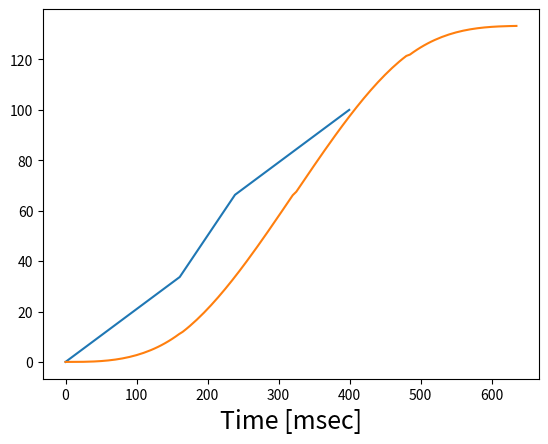

Recreate this plot in Python.
#!/usr/bin/python
# -*- coding: utf-8 -*-

import numpy as np
import matplotlib.pyplot as plt
from dataclasses import dataclass

## [1] http://www.et.byu.edu/~ered/ME537/Notes/Ch5.pdf
# https://pdfs.semanticscholar.org/29c1/c0f2cb6277d8fc120f29e4efc50b026289ec.pdf
# https://journals.sagepub.com/doi/full/10.5772/5652
## [2] http://www.abbmotion.com/support/SupportMe/Downloads/DocsLib/AN00115-003%20Trapezoidal%20Move%20Calculations.pdf
## [3] https://www.mdpi.com/2079-9292/8/6/652/pdf
## [4] https://pdfs.semanticscholar.org/b090/8986c0d43573a90f790c0480f6ec5c834262.pdf

# example motor: https://www.digikey.com/product-detail/en/trinamic-motion-control-gmbh/QBL4208-61-04-013/1460-1087-ND/4843438
# brushless motors: http://electrathonoftampabay.org/www/Documents/Motors/Brushless%20DC%20(BLDC)%20Motor%20Fundamentals.pdf

################## DATA CLASSES ########################
@dataclass
class axisValues:
    '''Class for keeping track of important values for each axis's motion.'''
    maxVel: float
    maxAccel: float
    maxJerk: float

@dataclass
class periodValues:
    x: float
    x_bar: float
    x_hat: float

##################### FUNCTIONS ##########################

def returnAxisMaxValues( ):
    # Specific to the motor being used
    # see "example motor"
    rpm = 4000      # rpm -> 1 RPM = 0.10472 rad/sec
    inertia = 48e-6 # kgm2
    torque = 0.125  # Nm

    maxVel   = rpm * 0.10472 /1000 # in rad/sec -> rad/msec
    maxAccel = torque / inertia /(1000*1000)# in rad/msec^2
    maxJerk  = maxAccel**2 / (maxVel - (v0/1000))# /(1000*1000*1000)# X.maxJerk >= Time / (2*X.maxAccel)
    return axisValues(maxVel, maxAccel, maxJerk)

def calculatePeriods( maxVel, maxAccel, maxJerk ):
    # calculate x and x_bar depending on the profile type
    # based on [4]
    x_hat = 0
    if profileType == 0:
        x = 2*maxAccel / maxJerk
        x_bar = 2*maxAccel / maxJerk
    elif profileType == 1:
        x = maxAccel / (2*maxJerk)
        x_bar = maxAccel / (2*maxJerk)
    elif profileType == 2:
        x = (maxVel - v0) / maxAccel + maxAccel / maxJerk
        x_bar = (maxVel - vf) / maxAccel + maxAccel / maxJerk
        x_hat = ( xDist - 0.5*(v0 + maxVel)*x - 0.5*(maxVel-vf)*x_bar ) / maxVel # from L = 0.5*(v0 + vp)*x + 0.5*(vp-vf)*x_bar + vp*x_hat
    return periodValues(x, x_bar, x_hat)

##################### MAIN FUNCTION #########################

if __name__ == '__main__':
    # import sys
    # if len(sys.argv) > 1:
    #     file_location = sys.argv[1].strip()
    #     with open(file_location, 'r') as input_data_file:
    #         input_data = input_data_file.read()
    #     print(solve_it(input_data)) # will need to be the fruit tree data?
    # else:
    #     print('This test requires an input file.  Please select one from the data directory. (i.e. python solver.py ./data/tsp_51_1)')
    # initial velocity
    v0 = 0 # will have to get from simulation
    vf = 0 # will probably always want to stop at the end

    # starting point in x, y for now
    start = [2, 0] # will need to get this from the simulation
    end   = [100, 6] # will need to get this from the simulation

    X = returnAxisMaxValues()
    Y = returnAxisMaxValues()

    ## calculate total time to travel using the trapezoidal curve
    # distance for x-coordinates
    xDist = np.sqrt( end[0]**2 - start[0]**2 )
    # distance for y-coordinates
    yDist = np.sqrt( end[1]**2 - start[1]**2 )

    # Calculate max trapezoidal time for x
    timeAccel_x   = X.maxVel / X.maxAccel
    timeDeaccel_x = X.maxVel / X.maxAccel
    # print("One-way time during acceleration for max velocity")
    # print(timeAccel_x)

    # Calculate distance travel during max accel/Deaccel to max velocity
    distAccel_x = 0.5 * timeAccel_x * X.maxVel
    distDeaccel_x = 0.5 * timeDeaccel_x * X.maxVel # if deaccel != accel
    # print("One way distance travelled during acceleration for max velocity")
    # print(distAccel_x)

    # Set default profile type (if no const velocity section but it does reach max velocity)
    profileType = 0

    # Set default variables for profile type 0
    finalVel_x = X.maxVel
    distConstVel_x = 0
    timeConstVel_x = 0

    if (distAccel_x + distDeaccel_x) > xDist:
        # calculate the actual "final velocity" at which deaccel needed
        distAccel_x = xDist / 2
        distDeaccel_x = xDist / 2
        finalVel_x  = X.maxAccel / distAccel_x
        # Calulate total travel time
        timeAccel_x = finalVel_x / X.maxAccel
        timeDeaccel_x = finalVel_x / X.maxAccel
        total_time_x = timeAccel_x + timeDeaccel_x
        profileType = 1

    elif (distAccel_x + distDeaccel_x) < xDist:
        # calculate the constant velocity section time and distance
        distConstVel_x = xDist - distAccel_x - distDeaccel_x
        timeConstVel_x = distConstVel_x / X.maxVel
        profileType = 2

    total_time_x = timeAccel_x + timeDeaccel_x + timeConstVel_x
    # total_dist_x = distAccel_x + distDeaccel_x + distConstVel_x # checks that final value equal to distance

    X_time = calculatePeriods( X.maxVel, X.maxAccel, X.maxJerk)

    print("x value: ", X_time.x, "x_bar value: ", X_time.x_bar, "x_hat value: ", X_time.x_hat )

    change = 0
    # Calculate when max acceleration has to be changed. Not quite correct for smaller values   
    if X.maxVel - v0 > 0.25*X.maxJerk*X_time.x**2 :
        X.maxAccel = 0.5*X.maxJerk*X_time.x*2
        change = 1

    if X.maxVel - vf > 0.25*X.maxJerk*X_time.x_bar**2 :
        X.maxAccel = 0.5*X.maxJerk*X_time.x_bar*2
        change = 1

    if change == 1:
        X_time = calculatePeriods( X.maxVel, X.maxAccel, X.maxJerk)

    print("x value: ", X_time.x, "x_bar value: ", X_time.x_bar, "x_hat value: ", X_time.x_hat )

    # Set the various timepoints
    T1 = X.maxAccel / X.maxJerk
    T2 = X_time.x - 2*T1
    if T2 <= 0:
        T2 = 0
    T3 = T1
    T4 = X_time.x_hat
    if T4 < 0:
        T4 = 0
    T5 = T1       # when symmetric accel and deaccel
    T6 = X_time.x_bar - 2*T5
    if T6 < 0:
        T6 = 0
    T7 = 2*T1 + T2 + T3 + T4 + T5 + T6  # only works when vo==vf and Accel==Deaccel
    print("time_1: ",T1,"time_2: ",T2,"time_3: ",T3)
    print("time_4: ",T4,"time_5: ",T5,"time_6: ",T6)

    Ts1 = T1 + T2
    Ts2 = Ts1 + T3
    Ts3 = Ts2 + T4
    Ts4 = Ts3 + T5
    Ts5 = Ts4 + T6

    print("final time smooth: ",T7, "final time trapezoid: ", total_time_x)

    ## plot distance versus time to check results
    time_x = [0, timeAccel_x, (timeConstVel_x + timeAccel_x), (timeConstVel_x + timeAccel_x + timeDeaccel_x)]
    dist_x = [0, distAccel_x, (distAccel_x + distConstVel_x), (distAccel_x + distConstVel_x + distDeaccel_x)]
    vel_x  = [v0, finalVel_x, finalVel_x, v0]
    # plt.plot(time_x, vel_x)
    plt.plot(time_x, dist_x)
    # plt.xlabel('Time [s]', fontsize=18)
    # plt.ylabel('Distance [u]', fontsize=16)
    # plt.show()

    ## S-curve setup
    # calculate the number of points for the s, v, and a arrays
    # numPoints = int(total_time_x / 5)#* 1000 / 5) # total time divided into 5 msec points
    numPoints = int(T7 / 5)
    print("num points:", numPoints)
    # print(numPoints)
    # set up the arrays
    s = np.zeros(numPoints)
    v = np.zeros(numPoints)
    a = np.zeros(numPoints)
    j = np.zeros(numPoints)

    t = np.zeros(numPoints)

    curveSection = 0

    for i in range(numPoints):
        t[i] = i * 5 # in msec
        if curveSection == 0:
            # Concave accel section
            if t[i] >= T1 and T2 > 0:
                print("time_1: ", t[i], "change: ", T1, "dist moved: ", s[i-1])
                # curveSection = 1
                curveSection = 10
                v1 = v[i-1]
                s1 = s[i-1]
            elif t[i] >= T1 and T2 <= 0:
                print("time_1: ", t[i], "change: ", T1, "dist moved: ", s[i-1])
                # curveSection = 1
                curveSection = 1
                v1 = v[i-1]
                v2 = v1
                s1 = s[i-1]
                s2 = s1
            else:
                j[i] = X.maxJerk
                a[i] = X.maxJerk*t[i]                   ##
                v[i] = v0 + X.maxJerk*t[i]**2 / 2       ##
                s[i] = v0*t[i] + X.maxJerk*t[i]**3 / 6  ##

        if curveSection == 10:
            if t[i] >= Ts1:
                print("time_2: ", t[i], "change: ", Ts1, "dist moved: ", s[i-1])
                curveSection = 1
                v2 = v[i-1]
                s2 = s[i-1]
            else:
                j[i] = 0                                                ##
                a[i] = X.maxAccel
                v[i] = v1 + X.maxAccel*(t[i]-T1)                        ##
                s[i] = s1 + v1*(t[i]-T1) + X.maxAccel*(t[i]-T1)**2 / 2  ##

        if curveSection == 1:
            if t[i] >= Ts2 and T4 > 0:
                print("time_3: ", t[i], "change: ", Ts2, "dist moved: ", s[i-1])
                curveSection = 2
                v3 = v[i-1]
                s3 = s[i-1]
            elif t[i] >= Ts2 and T4 <= 0:
                print("time_3: ", t[i], "change: ", Ts2, "dist moved: ", s[i-1])
                curveSection = 3
                v3 = v[i-1]
                v4 = v3
                s3 = s[i-1]
                s4 = s3
            else:
                # Convex accel period
                j[i] = -X.maxJerk
                a[i] = X.maxAccel - X.maxJerk*(t[i]-Ts1)                                              ##
                v[i] = v2 + X.maxAccel*(t[i]-Ts1) - X.maxJerk*(t[i]-Ts1)**2 / 2                 ##
                s[i] = s2 + v2*(t[i]-Ts1) + X.maxAccel*(t[i]-Ts1)**2 / 2 - X.maxJerk*(t[i]-Ts1)**3 / 6  ##

        if curveSection == 2:
            if t[i] >= Ts3:
                print("time_4: ", t[i], "change: ", Ts3, "dist moved: ", s[i-1])
                curveSection = 3
                v4 = v[i-1]
                s4 = s[i-1]
            else:
                # Constant velocity section
                j[i] = 0
                a[i] = 0                       ##
                v[i] = v3 #X.maxVel             ##
                s[i] = s3 + X.maxVel*(t[i]-Ts2) ##

        if curveSection == 3:
            # Convex deaccel period
            if t[i] >= Ts4 and T6 > 0:
                print("time_5: ", t[i], "change: ", Ts4, "dist moved: ", s[i-1])
                # curveSection = 4
                curveSection = 20
                v5 = v[i-1]
                s5 = s[i-1]
            elif t[i] >= Ts4 and T6 <= 0:
                print("time_5: ", t[i], "change: ", Ts4, "dist moved: ", s[i-1])
                # curveSection = 4
                curveSection = 4
                v5 = v[i-1]
                v6 = v5
                s5 = s[i-1]
                s6 = s5
            else:
                j[i] = -X.maxJerk
                a[i] = -X.maxJerk*(t[i]-Ts3)                           ##
                v[i] = v4 - X.maxJerk*(t[i]-Ts3)**2 / 2                ##
                s[i] = s4 + v4*(t[i]-Ts3) - X.maxJerk*(t[i]-Ts3)**3 / 6 ##

        if curveSection == 20:
            if t[i] >= Ts5:
                print("time_6: ", t[i], "change: ", Ts5, "dist moved: ", s[i-1])
                curveSection = 4
                v6 = v[i-1]
                s6 = s[i-1]
            else:
                j[i] = 0
                a[i] = -X.maxAccel                                              ##
                v[i] = v5 - X.maxAccel*(t[i]-Ts4)                   ##
                s[i] = s5 + v5*(t[i]-Ts4) - X.maxAccel*(t[i]-Ts4)**2 / 2      ##

        if curveSection == 4:
            # Concave deaccel period
            j[i] = X.maxJerk
            a[i] = -X.maxAccel + X.maxJerk*(t[i]-Ts5)                                                                  ##
            v[i] = v6 - X.maxAccel*(t[i]-Ts5) + X.maxJerk*(t[i]-Ts5)**2 / 2 ##
            s[i] = s6 + v6*(t[i]-Ts5) - X.maxAccel*(t[i]-Ts5)**2 / 2 + X.maxJerk*(t[i]-Ts5)**3 / 6

    print("calculated distance:", xDist,"distance moved:", s[numPoints - 1])

    # Plot values
    plt.plot(t, s)
    # plt.plot(t, v)
    # plt.plot(t, a)
    plt.xlabel('Time [msec]', fontsize=18)
    # plt.ylabel('Distance [u]', fontsize=16)
    plt.show()
